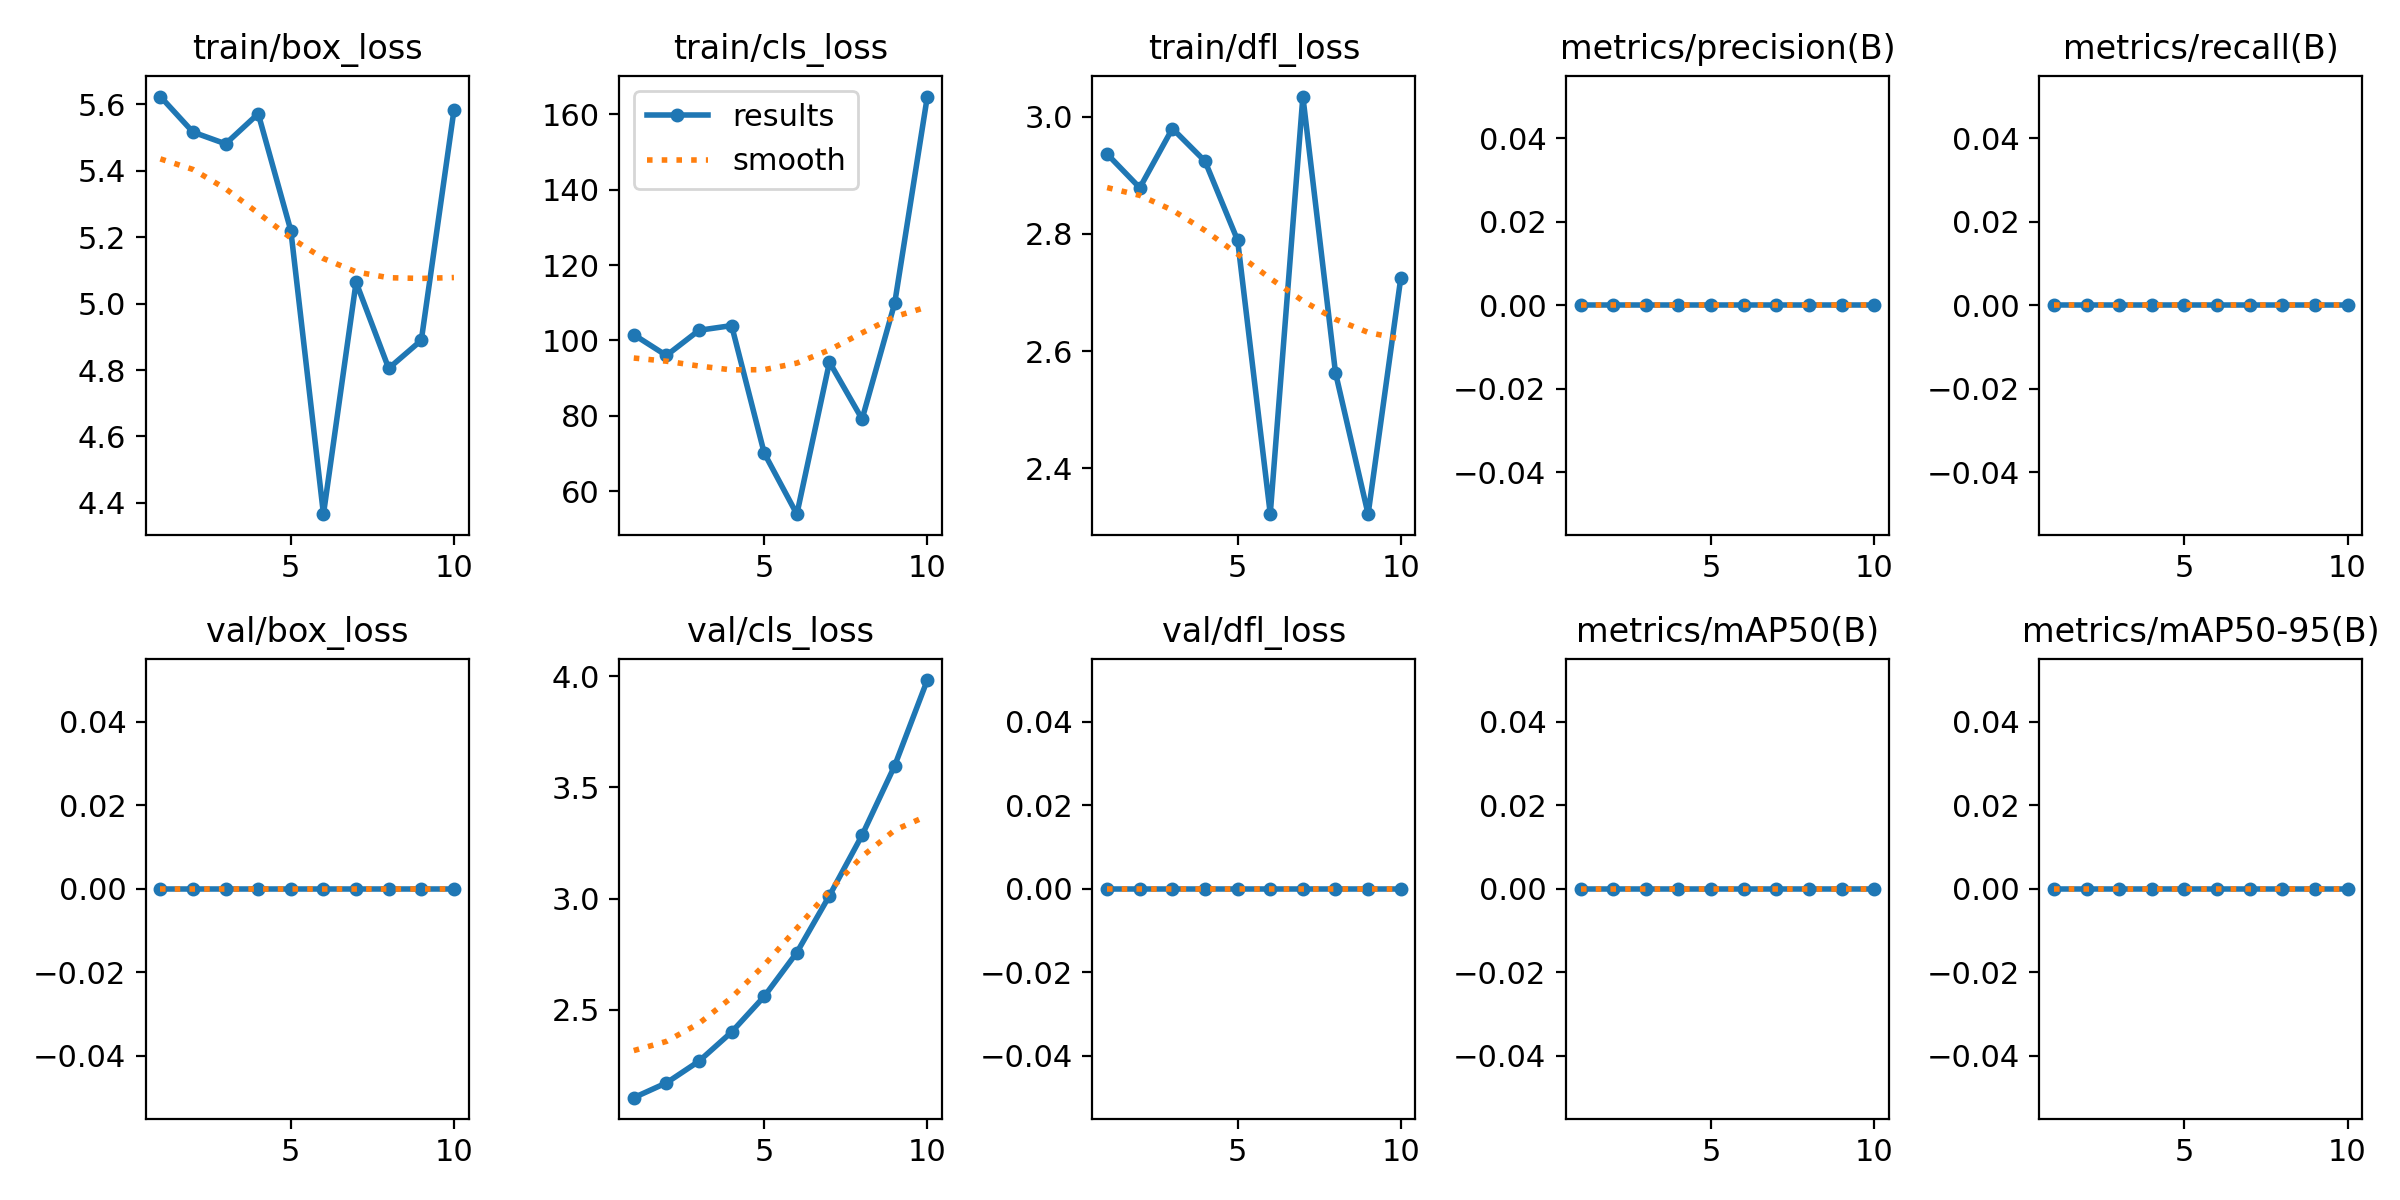

Data behind this chart, as committed beside it:
epoch, time, train/box_loss, train/cls_loss, train/dfl_loss, metrics/precision(B), metrics/recall(B), metrics/mAP50(B), metrics/mAP50-95(B), val/box_loss, val/cls_loss, val/dfl_loss, lr/pg0, lr/pg1, lr/pg2
1, 9.748, 5.624, 101.5, 2.936, 0, 0, 0, 0, 0, 2.105, 0, 0, 0, 0
2, 10.15, 5.517, 95.99, 2.879, 0, 0, 0, 0, 0, 2.172, 0, 1.50197e-05, 1.50197e-05, 1.50197e-05
3, 10.58, 5.481, 102.7, 2.98, 0, 0, 0, 0, 0, 2.27, 0, 2.67387e-05, 2.67387e-05, 2.67387e-05
4, 10.87, 5.572, 103.9, 2.924, 0, 0, 0, 0, 0, 2.4, 0, 3.5157e-05, 3.5157e-05, 3.5157e-05
5, 11.14, 5.22, 70.08, 2.789, 0, 0, 0, 0, 0, 2.561, 0, 4.02747e-05, 4.02747e-05, 4.02747e-05
6, 11.41, 4.366, 53.88, 2.322, 0, 0, 0, 0, 0, 2.758, 0, 4.20917e-05, 4.20917e-05, 4.20917e-05
7, 11.67, 5.064, 94.23, 3.034, 0, 0, 0, 0, 0, 3.014, 0, 4.06081e-05, 4.06081e-05, 4.06081e-05
8, 11.94, 4.805, 79.1, 2.563, 0, 0, 0, 0, 0, 3.285, 0, 3.58238e-05, 3.58238e-05, 3.58238e-05
9, 12.21, 4.89, 109.9, 2.322, 0, 0, 0, 0, 0, 3.598, 0, 2.77389e-05, 2.77389e-05, 2.77389e-05
10, 12.48, 5.582, 164.7, 2.724, 0, 0, 0, 0, 0, 3.982, 0, 1.63533e-05, 1.63533e-05, 1.63533e-05
